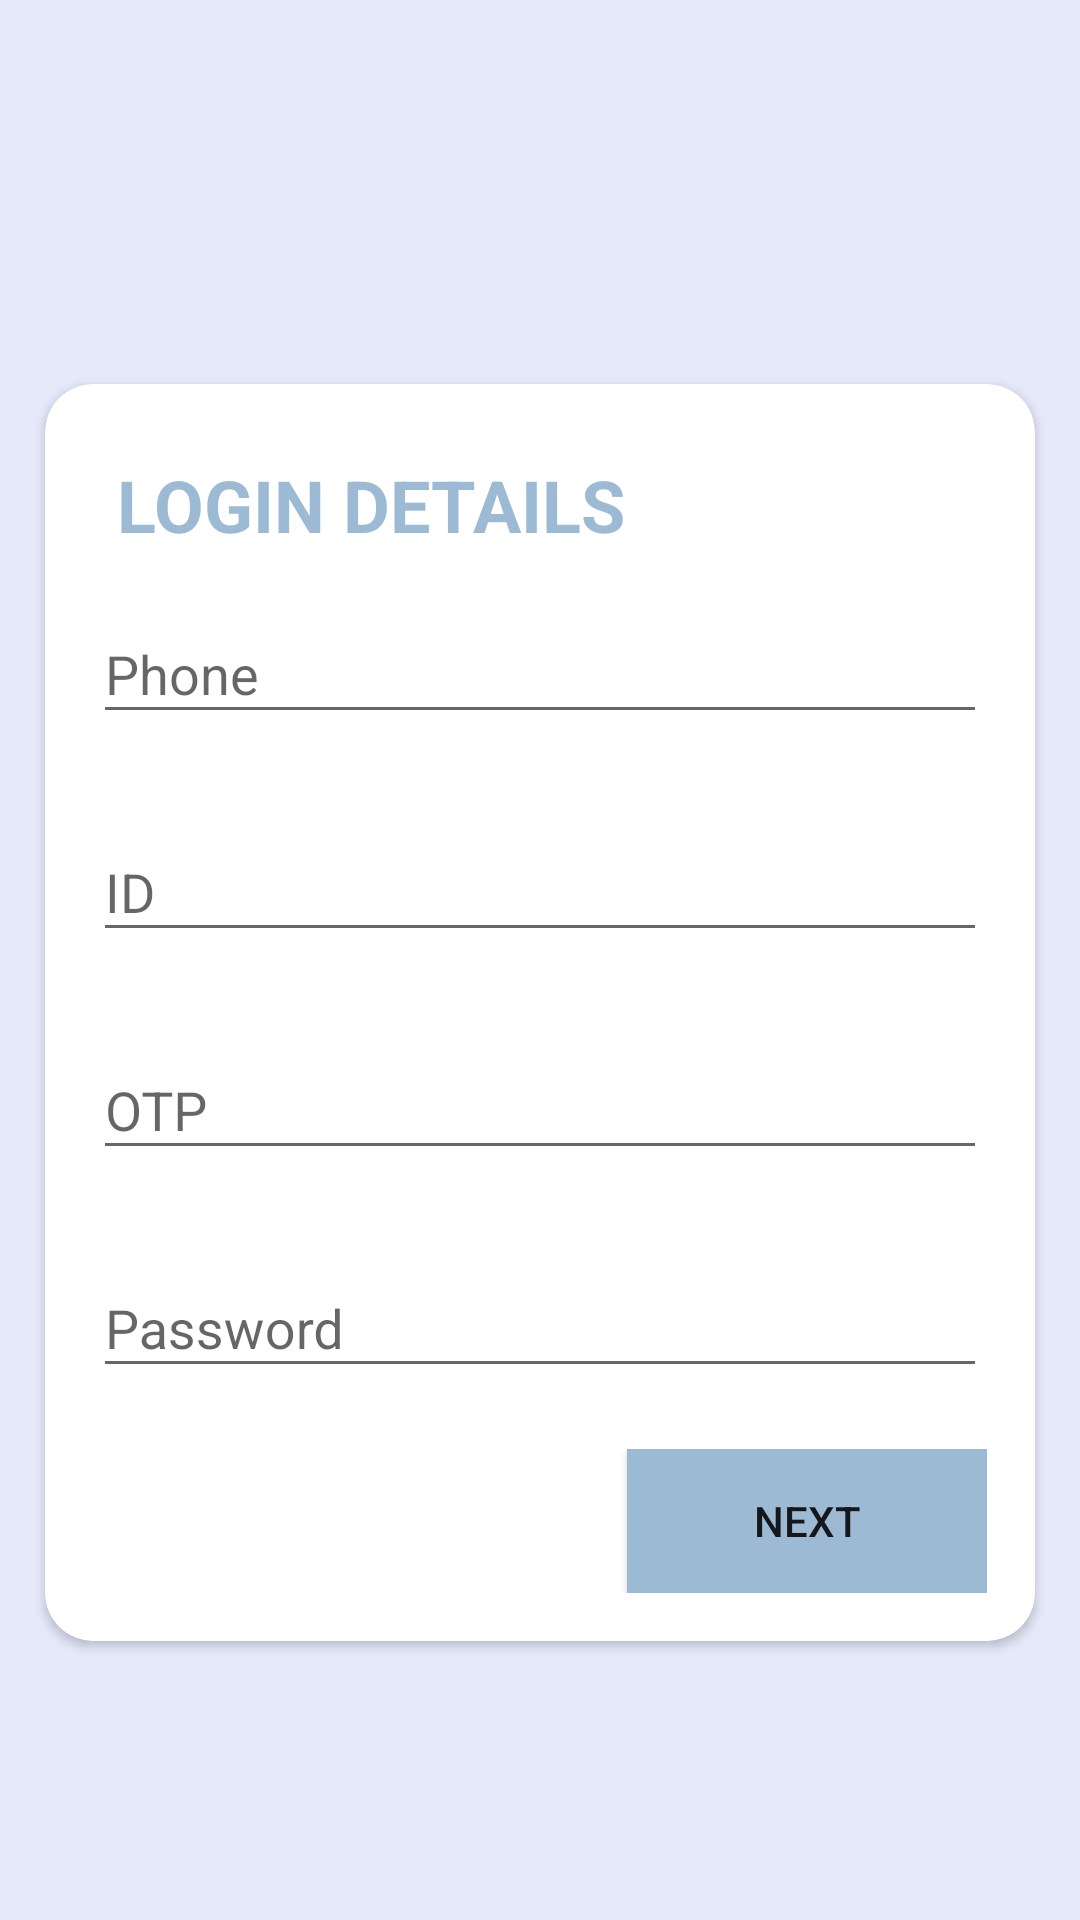

Android layout source for this screen:
<!-- AndroidManifest.xml: application theme AppTheme.NoActionBar.DarkMode -->
<!-- res/layout/activity_guard_login.xml -->
<?xml version="1.0" encoding="utf-8"?>
<RelativeLayout xmlns:android="http://schemas.android.com/apk/res/android"
    xmlns:app="http://schemas.android.com/apk/res-auto"
    xmlns:tools="http://schemas.android.com/tools"
    android:layout_width="match_parent"
    android:background="@color/background_4"
    android:layout_height="match_parent"
    tools:context=".Login.Activity.Guard.GuardLoginActivity">

        <androidx.cardview.widget.CardView
            android:layout_width="match_parent"
            android:layout_height="wrap_content"
            android:layout_marginLeft="8dp"
            android:layout_marginTop="120dp"
            android:layout_marginRight="8dp"
            android:elevation="16dp"
            app:cardCornerRadius="16dp"
            app:cardUseCompatPadding="true">

            <LinearLayout
                android:layout_width="match_parent"
                android:layout_height="wrap_content"
                android:orientation="vertical"
                android:paddingLeft="16dp"
                android:paddingTop="16dp"
                android:paddingRight="16dp"
                android:paddingBottom="16dp">

                <TextView
                    android:layout_width="match_parent"
                    android:layout_height="wrap_content"
                    android:layout_margin="8dp"
                    android:text="LOGIN DETAILS"
                    android:textColor="@color/background_main_4"
                    android:textSize="24dp"
                    android:textStyle="bold" />

                <com.google.android.material.textfield.TextInputLayout
                    android:id="@+id/Til_GuardLoginActivity_Phone"
                    android:layout_width="match_parent"
                    android:layout_height="wrap_content"
                    android:hint="Phone"
                    app:errorEnabled="true">

                    <com.google.android.material.textfield.TextInputEditText
                        android:id="@+id/TiEt_GuardLoginActivity_Phone"
                        android:layout_width="match_parent"
                        android:layout_height="match_parent"
                        android:inputType="number"
                        android:maxLines="1" />
                </com.google.android.material.textfield.TextInputLayout>

                <com.google.android.material.textfield.TextInputLayout
                    android:id="@+id/Til_GuardLoginActivity_ID"
                    android:layout_width="match_parent"
                    android:layout_height="wrap_content"
                    android:hint="ID"
                    app:errorEnabled="true">

                    <com.google.android.material.textfield.TextInputEditText
                        android:id="@+id/TiEt_GuardLoginActivity_ID"
                        android:layout_width="match_parent"
                        android:layout_height="match_parent"
                        android:inputType="textPassword" />
                </com.google.android.material.textfield.TextInputLayout>


                <com.google.android.material.textfield.TextInputLayout
                    android:id="@+id/Til_GuardLoginActivity_OTP"
                    android:layout_width="match_parent"
                    android:layout_height="wrap_content"
                    android:hint="OTP"
                    app:errorEnabled="true">

                    <com.google.android.material.textfield.TextInputEditText
                        android:id="@+id/TiEt_GuardLoginActivity_OTP"
                        android:layout_width="match_parent"
                        android:layout_height="match_parent"
                        android:inputType="textPassword"
                        android:maxLines="1" />
                </com.google.android.material.textfield.TextInputLayout>

                <com.google.android.material.textfield.TextInputLayout
                    android:id="@+id/Til_GuardLoginActivity_Password"
                    android:layout_width="match_parent"
                    android:layout_height="wrap_content"
                    android:hint="Password"
                    app:errorEnabled="true">

                    <com.google.android.material.textfield.TextInputEditText
                        android:id="@+id/TiEt_GuardLoginActivity_Password"
                        android:layout_width="match_parent"
                        android:layout_height="match_parent"
                        android:inputType="textPassword" />
                </com.google.android.material.textfield.TextInputLayout>

                <LinearLayout
                    android:layout_width="match_parent"
                    android:layout_height="wrap_content"
                    android:gravity="right"
                    android:orientation="horizontal">

                    <Button
                        android:id="@+id/Btn_GuardLoginActivity_Next"
                        android:layout_width="120dp"
                        android:layout_height="wrap_content"
                        android:background="@color/background_main_4"
                        android:text="NEXT" />
                </LinearLayout>

            </LinearLayout>
        </androidx.cardview.widget.CardView>
</RelativeLayout>
<!-- resources referenced by this layout -->
<resources>
  <color name="background_4">#e5e9fa</color>
  <color name="background_main_4">#9DBAD5</color>
  <style name="AppTheme.NoActionBar.DarkMode" parent="Theme.AppCompat.Light.DarkActionBar">
          <item name="windowActionBar">false</item>
          <item name="windowNoTitle">true</item>
          <item name="android:windowFullscreen">true</item>
      </style>
</resources>
